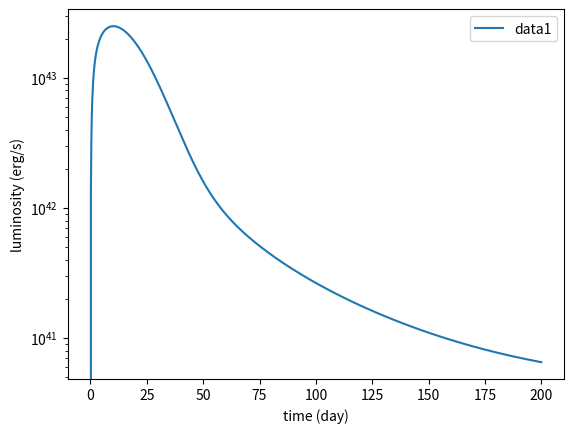

The script that saved this image:
# -*- coding: utf-8 -*-
"""
Created on Mon Aug 23 10:34:34 2021

[redacted]
"""

from math import exp
from math import sqrt
from math import pi
import matplotlib.pyplot as plt

day = 0
lday  = 200

dayinc = (lday-day)/1000

L = []
T = []


#defining functions

K =.08 # some constant
Mo = 2e33 # Solar mass
M = 1.4*Mo #mej, mass of how much gets ejected
Beta=13.7 # related to density distribution 
c = 3e10
## 
Vsc=1e9
Eni0 = 4.78e10 # decay rate of the nickel
## 
Mni = .6*Mo #initial mass of nickel
Ro=9 # Ro is a constant, so it basically goes to zero

To = (K*M)/(Beta*c*Ro) 
Th = Ro/Vsc 

tm = sqrt(2*To*Th)
tni =7.605e5

eco0 = 2.561e8 
tco = 9.822e6 

y = (tm/(2*tni))


B = 20

period = 0.5 # in 10 ms
ep = 2e50/period**2
tp = 1.3/(B**2)*86400*365*period**2




td2 = sqrt((3/(4*pi)) * (M*K)/(Vsc*c))
    

L = []
T = []

## co = 355 and nickel is 1##
def D(x,y,s): #calculates the tot rate of decay, s is the constant for ni and co
    tau = s*(55.3*(.1/K)*y**2)/((Vsc/1e9)*(.1+2*x*y)**2)
    g = tau/(tau+1.6)
    return g*(1+2*g*(1-g)*(1-.75*g))


#for i in range(100, 101):


    
def func(z,y): #function of arnett's light curve,
#D is in because it needs to be integrated because it's respect to time
#

    return (D(z,y,1)*exp(-2*z*y+z**2) + 5.36e-3*D(z,y,355)*exp(-2*.1548*z*y+z*z))*2*z


def simp(x1, y):# simpsons rule for integral
    
    
    x0=0
    
    n = 100
    xi = (x1-x0)/n   
    tot = 0
    st = func(x0,y)
    end = func(x1,y)
    
    
    con = 3*xi/8
    for i in range (1,n):
        x=x0+xi*i
        if i%3 ==0:
            sim =2*func(x, y)
        else:
            sim = 3*func(x,y)
        tot += sim 
    return(con*(tot+st+end))




    
def func2(t): # Function for light curve magnetar part

    Lp = (1/(1+t/tp)**2)*(ep/tp) # magnetar luminosity - luminosity due
    #to magnetic and rotation
    

 #   print('lp' ,Lp, ep, tp)
    #t = day* 86400
   # print('func2', exp(t**2/(2*td2**2))*(Lp)*(t/td2/td2), 't', t, 'td2', td2, exp(t**2/(2*td2**2)))
    return exp(t**2/(2*td2**2))*(Lp)*(t/td2**2) 

def simp2(a,b): # Integral for magnetar 2, derived from differential equation
    #a and b are lower and upper bounds respectively
    n = 100
    xi = (b-a)/n   
    tot = 0
    st = func2(a)
    end = func2(b)
    
    
    con = 3*xi/8
    for i in range (1,n):
        x=a+xi*i
        if i%3 ==0:
            sim =2*func2(x)
        else:
            sim = 3*func2(x)
        tot += sim 
   # print(b, tot, con)
  #  print("IN SIMP2", con*(tot+st+end))
    return(con*(tot+st+end))

def Lambda(x,y):
    return exp(-x**2)*(simp(x,y)) #exp is outside lambda function
    #needs two variables for both the bounds

def Lambda2(a,t): # integral and exponent part of the magnetar function
   # print("In Lambda2", b, exp(-t**2/(2*td2**2))*simp2(a,b))
#        return #exp(-t**2/(2*td2**2))*#

    return exp(-t**2/(2*td2**2))*simp2(a,t)


def Lum(day): #luminosity = magnetar + Arnett
    t = 86400*day # converts to seconds
    
    xsec = t/tm
   # return Eni0*Mni*Lambda(xsec, y)
    #return  
    #return Lambda2(0, t) #+
    print(Lambda2(0,t))
    return Lambda2(0, t) #+Eni0*Mni*Lambda(xsec, y)

    #return (Eni0*exp(-t/tni)+
    #       (eco0*exp(-t/tco)))*Mni*Lambda(xsec, y)            

    #return (Eni0*exp(-t/tni))*Mni*Lambda(xsec, y)
        
for i in range (0 , 1001):
#for i in range(, 101):
      
    day = i * dayinc
    L.append(Lum(day))
    
    T.append(day)
    
#10e43


#data_x = [-16.124, -15.194, -14.574, -13.953, -12.713, -12.403, -9.6124, -8.062, -5.8915, -0.31008, 3.4109, 8.3721, 14.264, 16.434, 17.674, 24.186, 29.147, 33.488, 38.76, 42.791, 47.752, 51.783, 57.674, 62.636, 67.597, 71.938, 76.899, 81.55, 87.132, 92.403, 97.364]
#data_x = [data - data_x[0] for data in data_x]
#data_y = [3.0408850256762583e+41, 4.355118736855715e+41, 7.227698036021733e+41, 1.1561122421921051e+42, 1.918668740670295e+42, 2.9991625189876286e+42, 4.87528490103389e+42, 8.016780633876855e+42, 9.817479430199784e+42, 1.2359474334445069e+43, 1.0964781961431829e+43, 8.472274141405912e+42, 5.4954087385762705e+42, 4.78630092322638e+42, 4.0926065973001263e+42, 3.2210687912834543e+42, 2.6424087573219286e+42, 2.0044720273651593e+42, 1.503141966090021e+42, 1.2217996601648811e+42, 1.0616955571987329e+42, 9.418895965228341e+41, 8.109610578538388e+41, 7.328245331389075e+41, 6.367955209079188e+41, 5.6363765582595144e+41, 5.046612975635318e+41, 4.6131757456038095e+41, 4.207266283844464e+41, 3.580964371026377e+41, 3.3036954103681355e+41]
fig, ax = plt.subplots(ncols=1,nrows=1)
#ax.plot(data_x, data_y, "o")

ax.plot(T, L)

#ax.set_ylim(1e41)
ax.legend(['data1', 'data2'])
ax.set_yscale("log")

#ax.set_xscale('log')

ax.set_xlabel("time (day)")
ax.set_ylabel("luminosity (erg/s)")
#print (Lum(day))
#def final():
   # day = 1
   # lday  = 300
   # dayinc = (lday-day)/1000
    #t = day * 86400
    
   




'''
Extra code did not work, 

        #D(xsec,y,1)*
        #return (D(xsec,y,1)*Eni0*exp(-t/tni)+
        #        D(xsec,y,355)*(eco0*exp(-t/tco)))*Mni*Lambda(xsec, y)
      #  print("In Lum", day)
        #return  D(xsec,y,1)*Eni0*exp(-t/tni)*Mni*(Lambda(xsec, y)) +\
        #           D(xsec,y,355)*(eco0*exp(-t/tco))*Mni +\
        #               Lambda2(0, t)
'''
